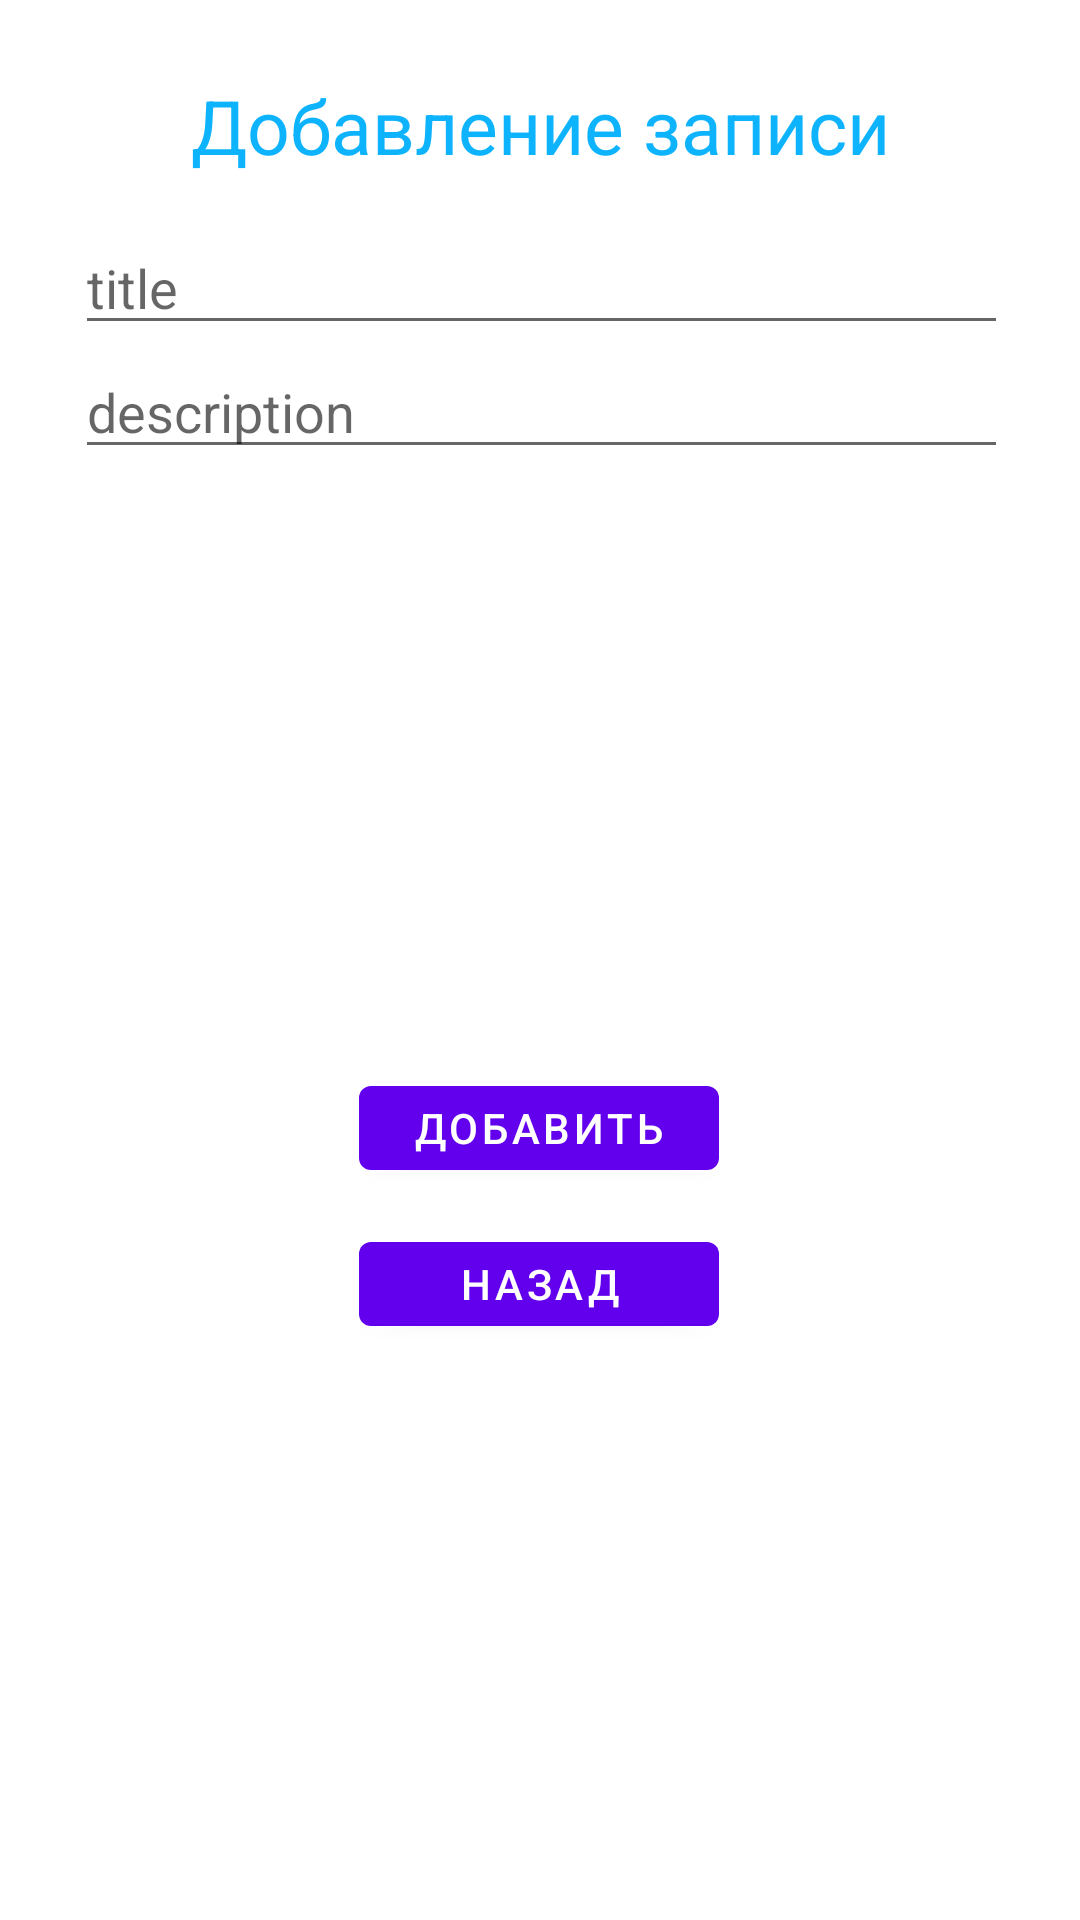

Here is an Android app screen rendered from its layout file. Give the layout XML and the strings, colors and styles it references.
<!-- AndroidManifest.xml: application theme Theme.CheckBook -->
<!-- res/layout/fragment_add_note.xml -->
<?xml version="1.0" encoding="utf-8"?>
<androidx.constraintlayout.widget.ConstraintLayout xmlns:android="http://schemas.android.com/apk/res/android"
    xmlns:tools="http://schemas.android.com/tools"
    android:layout_width="match_parent"
    android:layout_height="match_parent"
    xmlns:app="http://schemas.android.com/apk/res-auto"
    tools:context=".screens.addnote.AddNoteFragment">

    <TextView
        android:id="@+id/textView"
        android:layout_width="wrap_content"
        android:layout_height="wrap_content"
        android:layout_marginTop="25dp"
        android:text="@string/addnote"
        android:textColor="#0EB3FD"
        android:textSize="25sp"
        app:layout_constraintEnd_toEndOf="parent"
        app:layout_constraintStart_toStartOf="parent"
        app:layout_constraintTop_toTopOf="parent" />

    <EditText
        android:id="@+id/et_add_title"
        android:layout_width="match_parent"
        android:layout_height="wrap_content"
        android:layout_marginStart="25dp"
        android:layout_marginEnd="24dp"
        android:layout_marginTop="15dp"
        app:layout_constraintEnd_toEndOf="parent"
        app:layout_constraintHorizontal_bias="1.0"
        app:layout_constraintStart_toStartOf="parent"
        android:hint="title"
        app:layout_constraintTop_toBottomOf="@+id/textView" />

    <EditText
        android:id="@+id/et_add_description"
        android:layout_width="match_parent"
        android:layout_height="wrap_content"
        android:layout_marginStart="25dp"
        android:layout_marginEnd="24dp"

        android:hint="description"
        app:layout_constraintEnd_toEndOf="parent"
        app:layout_constraintHorizontal_bias="1.0"
        app:layout_constraintStart_toStartOf="parent"
        app:layout_constraintTop_toBottomOf="@+id/et_add_title" />

    <com.google.android.material.button.MaterialButton
        android:id="@+id/btn_add"
        android:layout_width="120dp"
        android:layout_height="40dp"
        android:layout_marginBottom="12dp"
        android:text="@string/addNode"
        app:layout_constraintBottom_toTopOf="@+id/btn_back"
        app:layout_constraintEnd_toEndOf="parent"
        app:layout_constraintHorizontal_bias="0.498"
        app:layout_constraintStart_toStartOf="parent" />

    <com.google.android.material.button.MaterialButton
        android:id="@+id/btn_back"
        android:layout_width="120dp"
        android:layout_height="40dp"
        android:layout_marginBottom="192dp"
        android:text="назад"
        app:layout_constraintBottom_toBottomOf="parent"
        app:layout_constraintEnd_toEndOf="parent"
        app:layout_constraintHorizontal_bias="0.498"
        app:layout_constraintStart_toStartOf="parent" />

</androidx.constraintlayout.widget.ConstraintLayout>
<!-- resources referenced by this layout -->
<resources>
  <string name="addNode">добавить</string>
  <string name="addnote">Добавление записи</string>
  <style name="Theme.CheckBook" parent="Theme.MaterialComponents.DayNight.NoActionBar">
          
          <item name="colorPrimary">@color/purple_500</item>
          <item name="colorPrimaryVariant">@color/purple_700</item>
          <item name="colorOnPrimary">@color/white</item>
          
          <item name="colorSecondary">@color/teal_200</item>
          <item name="colorSecondaryVariant">@color/teal_700</item>
          <item name="colorOnSecondary">@color/black</item>
          
          <item name="android:statusBarColor" tools:targetApi="l">?attr/colorPrimaryVariant</item>
          
      </style>
  <!-- not gathered from this repository: default colours our renderer supplied (Android Studio template values) -->
  <color name="purple_500">#FF6200EE</color>
  <color name="purple_700">#FF3700B3</color>
  <color name="teal_200">#FF03DAC5</color>
  <color name="teal_700">#FF018786</color>
  <color name="black">#FF000000</color>
  <color name="white">#FFFFFFFF</color>
</resources>
